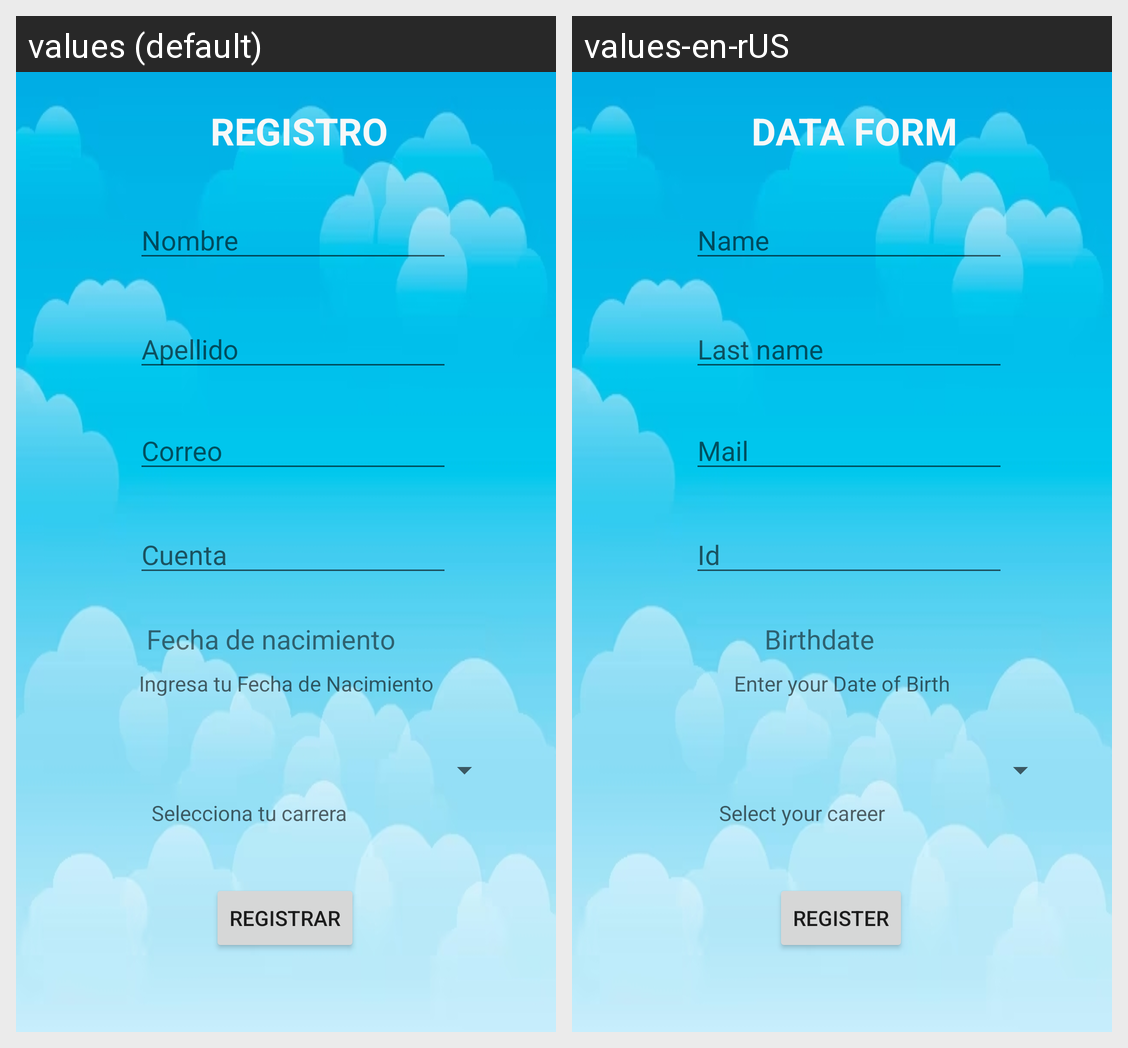

The same Android screen rendered under two of its app's locales, left to right. List the strings drawn on it with the default value and each locale's translation.
Android screen res/layout/activity_main.xml rendered under 2 locales, left to right: values (default), values-en-rUS. Device: Nexus 5 (rendered at 1080×1920; each locale shown at half size, 540×960, under a caption strip naming it); theme Theme.Ej1.
Strings drawn on this screen, with the default value and each locale's value (text and hints the layout hard-codes, and strings that could not be matched under every locale, appear in the picture but are not listed):

boton
  values: Registrar
  values-en-rUS: Register

hintNombre
  values: Nombre
  values-en-rUS: Name

hintApellido
  values: Apellido
  values-en-rUS: Last name

hintEmail
  values: Correo
  values-en-rUS: Mail

date
  values: Fecha de nacimiento
  values-en-rUS: Birthdate

SeleccionaCarrera
  values: Selecciona tu carrera
  values-en-rUS: Select your career

IngresaFecha
  values: Ingresa tu Fecha de Nacimiento
  values-en-rUS: Enter your Date of Birth

registro
  values: REGISTRO
  values-en-rUS: DATA FORM

NumCuenta
  values: Cuenta
  values-en-rUS: Id
